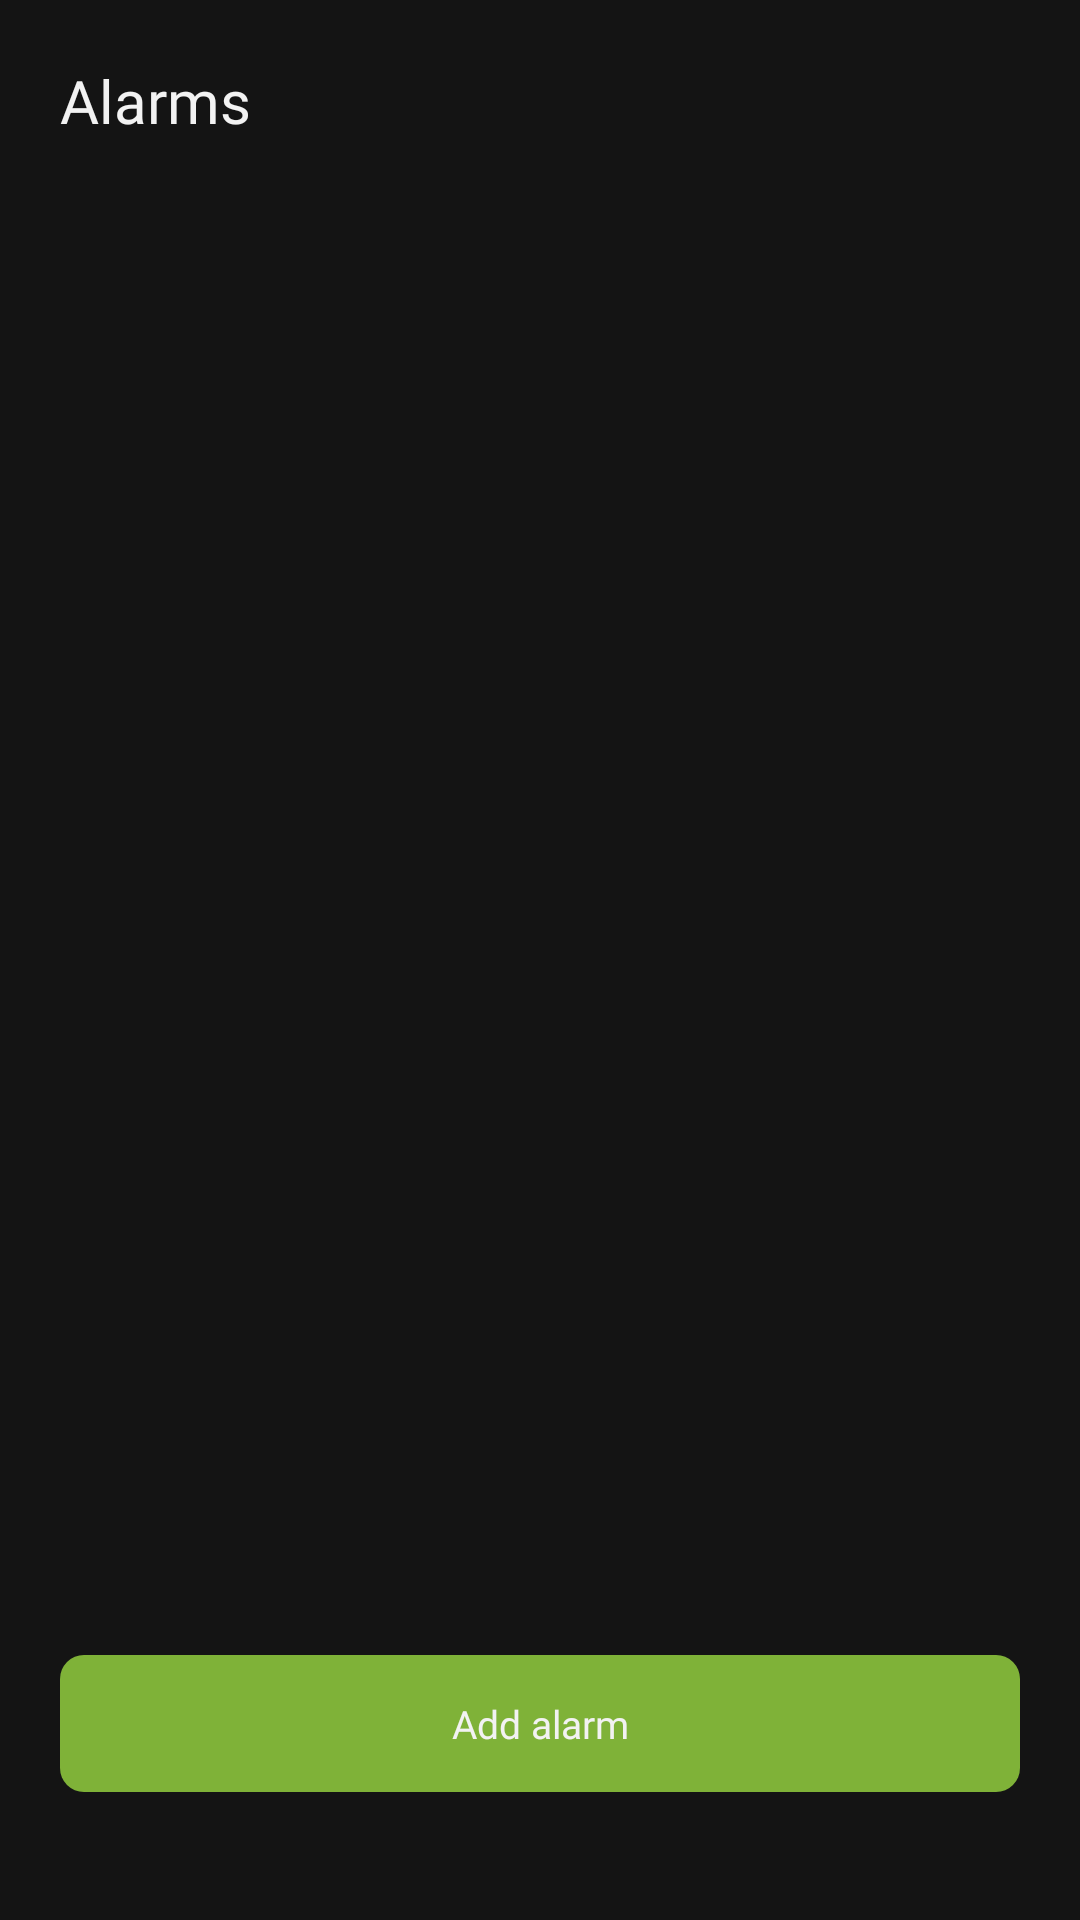

Produce the Android XML layout that renders to this screen, including the resource entries it uses.
<!-- AndroidManifest.xml: application theme Theme.MCClock -->
<!-- res/layout/activity_alarms.xml -->
<?xml version="1.0" encoding="utf-8"?>
<LinearLayout xmlns:android="http://schemas.android.com/apk/res/android"
    android:layout_width="match_parent"
    android:layout_height="match_parent"
    android:background="@color/app_bg"
    android:orientation="vertical"
    android:padding="20dp">

    <TextView
        android:layout_width="match_parent"
        android:layout_height="wrap_content"
        android:fontFamily="@font/silkscreen_bold"
        android:shadowColor="#CC000000"
        android:shadowDx="2"
        android:shadowDy="2"
        android:shadowRadius="0"
        android:text="Alarms"
        android:textColor="@color/app_text"
        android:textSize="20sp" />

    <ScrollView
        android:layout_width="match_parent"
        android:layout_height="0dp"
        android:layout_marginTop="16dp"
        android:layout_weight="1">

        <LinearLayout
            android:id="@+id/alarmsContainer"
            android:layout_width="match_parent"
            android:layout_height="wrap_content"
            android:orientation="vertical" />
    </ScrollView>

    <TextView
        android:id="@+id/addAlarmButton"
        android:layout_width="match_parent"
        android:layout_height="wrap_content"
        android:layout_marginTop="16dp"
        android:background="@drawable/mc_button_primary"
        android:clickable="true"
        android:focusable="true"
        android:fontFamily="@font/silkscreen_bold"
        android:gravity="center"
        android:padding="14dp"
        android:text="Add alarm"
        android:textColor="@color/app_text"
        android:textSize="13sp" />

    <TextView
        android:id="@+id/exactAlarmHint"
        android:layout_width="match_parent"
        android:layout_height="wrap_content"
        android:layout_marginTop="8dp"
        android:textColor="@color/app_text_dim"
        android:textSize="11sp" />
</LinearLayout>
<!-- resources referenced by this layout -->
<resources>
  <color name="app_bg">#141414</color>
  <color name="app_text">#F2F2F2</color>
  <color name="app_text_dim">#7A7A7A</color>
  <!-- drawable mc_button_primary (drawable) -->
  <?xml version="1.0" encoding="utf-8"?>
  <selector xmlns:android="http://schemas.android.com/apk/res/android">
      <item android:state_pressed="true">
          <shape android:shape="rectangle">
              <solid android:color="@color/mc_green_pressed" />
              <corners android:radius="8dp" />
          </shape>
      </item>
      <item>
          <shape android:shape="rectangle">
              <solid android:color="@color/mc_green" />
              <corners android:radius="8dp" />
          </shape>
      </item>
  </selector>
  <style name="Theme.MCClock" parent="Theme.AppCompat.NoActionBar">
          <item name="android:windowBackground">@color/app_bg</item>
          <item name="android:statusBarColor">@color/app_bg</item>
          <item name="android:navigationBarColor">@color/app_bg</item>
          <item name="colorPrimary">@color/mc_green</item>
          <item name="colorPrimaryDark">@color/mc_green_dark</item>
          <item name="colorAccent">@color/mc_green</item>
      </style>
  <color name="mc_green_pressed">#4A7028</color>
  <color name="mc_green">#7FB238</color>
  <color name="mc_green_dark">#5B8731</color>
</resources>
